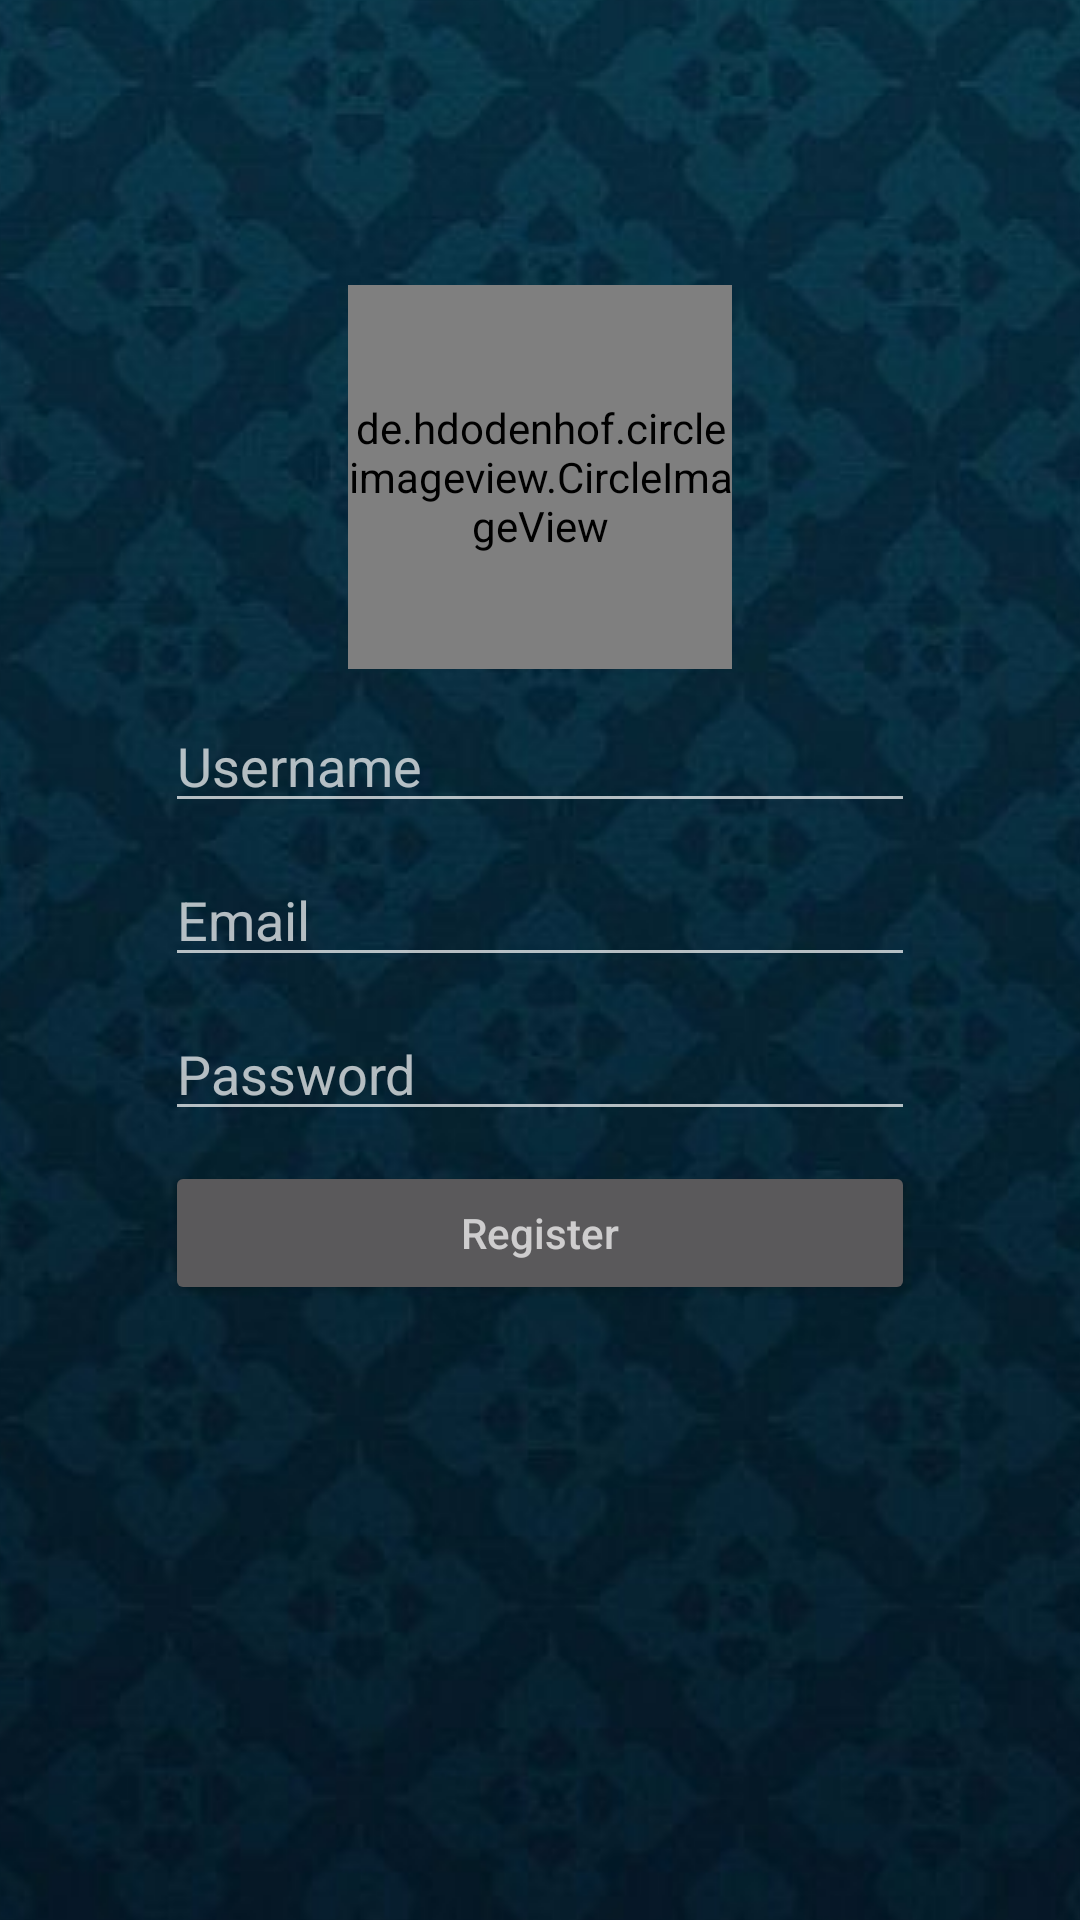

This screen was rendered from an Android layout file. Write that file and the resources it references.
<!-- AndroidManifest.xml: activity theme LoginTheme -->
<!-- res/layout/activity_register.xml -->
<?xml version="1.0" encoding="utf-8"?>
<RelativeLayout xmlns:android="http://schemas.android.com/apk/res/android"
    xmlns:app="http://schemas.android.com/apk/res-auto"
    xmlns:tools="http://schemas.android.com/tools"
    android:id="@+id/main_content"
    android:layout_width="match_parent"
    android:layout_height="match_parent"
    android:fitsSystemWindows="true"
    tools:context="raistudio.testandpractice.RegisterActivity"
    android:layout_marginHorizontal="@dimen/activity_horizontal_margin"
    android:layout_marginVertical="@dimen/activity_vertical_margin">

    <RelativeLayout
        android:layout_width="match_parent"
        android:layout_height="match_parent"
        android:layout_marginLeft="50dp"
        android:layout_marginRight="50dp"
        android:layout_marginTop="90dp"
        android:layout_marginBottom="90dp">

        <LinearLayout
            android:layout_width="fill_parent"
            android:layout_height="fill_parent"
            android:orientation="vertical">

            <de.hdodenhof.circleimageview.CircleImageView
                android:id="@+id/image_register"
                android:layout_width="128dp"
                android:layout_height="128dp"
                android:src="@drawable/profile_image"
                app:civ_border_color="#ffffff"
                app:civ_border_width="2dp"
                android:layout_gravity="center"
                android:layout_margin="5dp"/>

            <EditText
                android:id="@+id/username_register"
                android:layout_width="match_parent"
                android:layout_height="wrap_content"
                android:layout_margin="5dp"
                android:hint="@string/username_login"
                android:inputType="textCapWords"
                android:singleLine="true" />

            <EditText
                android:id="@+id/email_register"
                android:layout_width="match_parent"
                android:layout_height="wrap_content"
                android:layout_margin="5dp"
                android:hint="@string/email_login"
                android:inputType="textEmailAddress"
                android:singleLine="true" />

            <EditText
                android:id="@+id/password_register"
                android:layout_width="match_parent"
                android:layout_height="wrap_content"
                android:layout_margin="5dp"
                android:hint="@string/password_login"
                android:inputType="textPassword"
                android:singleLine="true" />

            <Button
                android:id="@+id/button_register"
                android:layout_width="match_parent"
                android:layout_height="wrap_content"
                android:layout_margin="5dp"
                android:hint="@string/button_register"
                android:onClick="onRegister" />

        </LinearLayout>

    </RelativeLayout>

</RelativeLayout>
<!-- resources referenced by this layout -->
<resources>
  <dimen name="activity_horizontal_margin">16dp</dimen>
  <dimen name="activity_vertical_margin">16dp</dimen>
  <!-- drawable profile_image: png bitmap (drawable, 2913 bytes) -->
  <string name="button_register">Register</string>
  <string name="email_login">Email</string>
  <string name="password_login">Password</string>
  <string name="username_login">Username</string>
  <style name="LoginTheme" parent="Theme.AppCompat.NoActionBar">
          <item name="android:windowBackground">@drawable/login_background</item>
      </style>
  <!-- drawable login_background (drawable) -->
  <?xml version="1.0" encoding="utf-8"?>
  <layer-list xmlns:android="http://schemas.android.com/apk/res/android">
  
      <item>
          <bitmap android:src="@drawable/blue_tiles"
              android:gravity="center"></bitmap>
      </item>
  
  </layer-list>
  <!-- drawable blue_tiles: jpg bitmap (drawable, 114987 bytes) -->
</resources>
